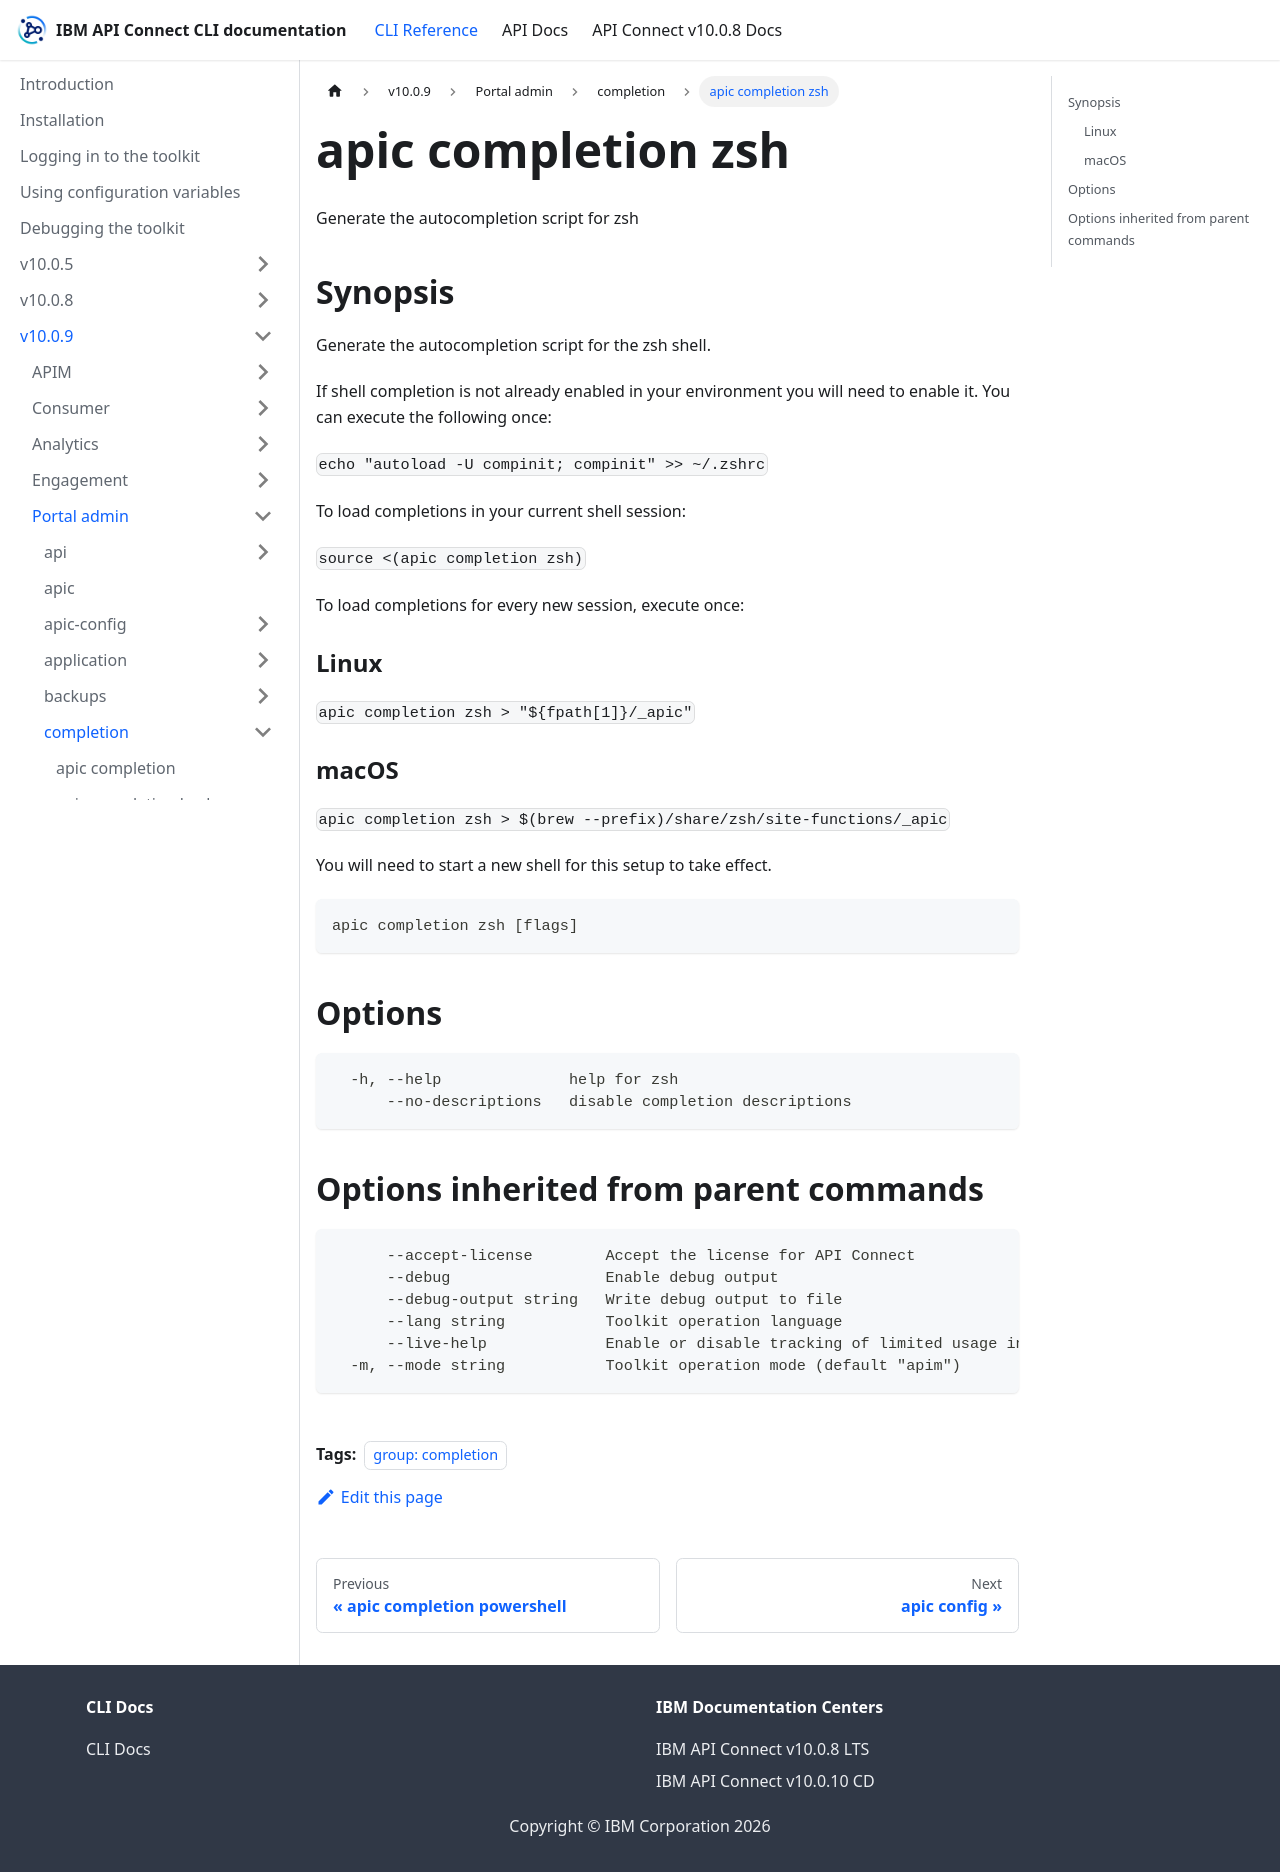

repository: ibm-apiconnect/clidocs · page: docs/v1009/portaladmin/completion/apic_completion_zsh.html · generator: docusaurus

---
tags:
- "group: completion"
---
# apic completion zsh

Generate the autocompletion script for zsh

## Synopsis

Generate the autocompletion script for the zsh shell.

If shell completion is not already enabled in your environment you will need
to enable it.  You can execute the following once:

`echo "autoload -U compinit; compinit" >> ~/.zshrc`

To load completions in your current shell session:

`source <(apic completion zsh)`

To load completions for every new session, execute once:

### Linux

`apic completion zsh > "${fpath[1]}/_apic"`

### macOS

`apic completion zsh > $(brew --prefix)/share/zsh/site-functions/_apic`

You will need to start a new shell for this setup to take effect.

```
apic completion zsh [flags]
```


## Options

```
  -h, --help              help for zsh
      --no-descriptions   disable completion descriptions
```

## Options inherited from parent commands

```
      --accept-license        Accept the license for API Connect
      --debug                 Enable debug output
      --debug-output string   Write debug output to file
      --lang string           Toolkit operation language
      --live-help             Enable or disable tracking of limited usage information
  -m, --mode string           Toolkit operation mode (default "apim")
```
